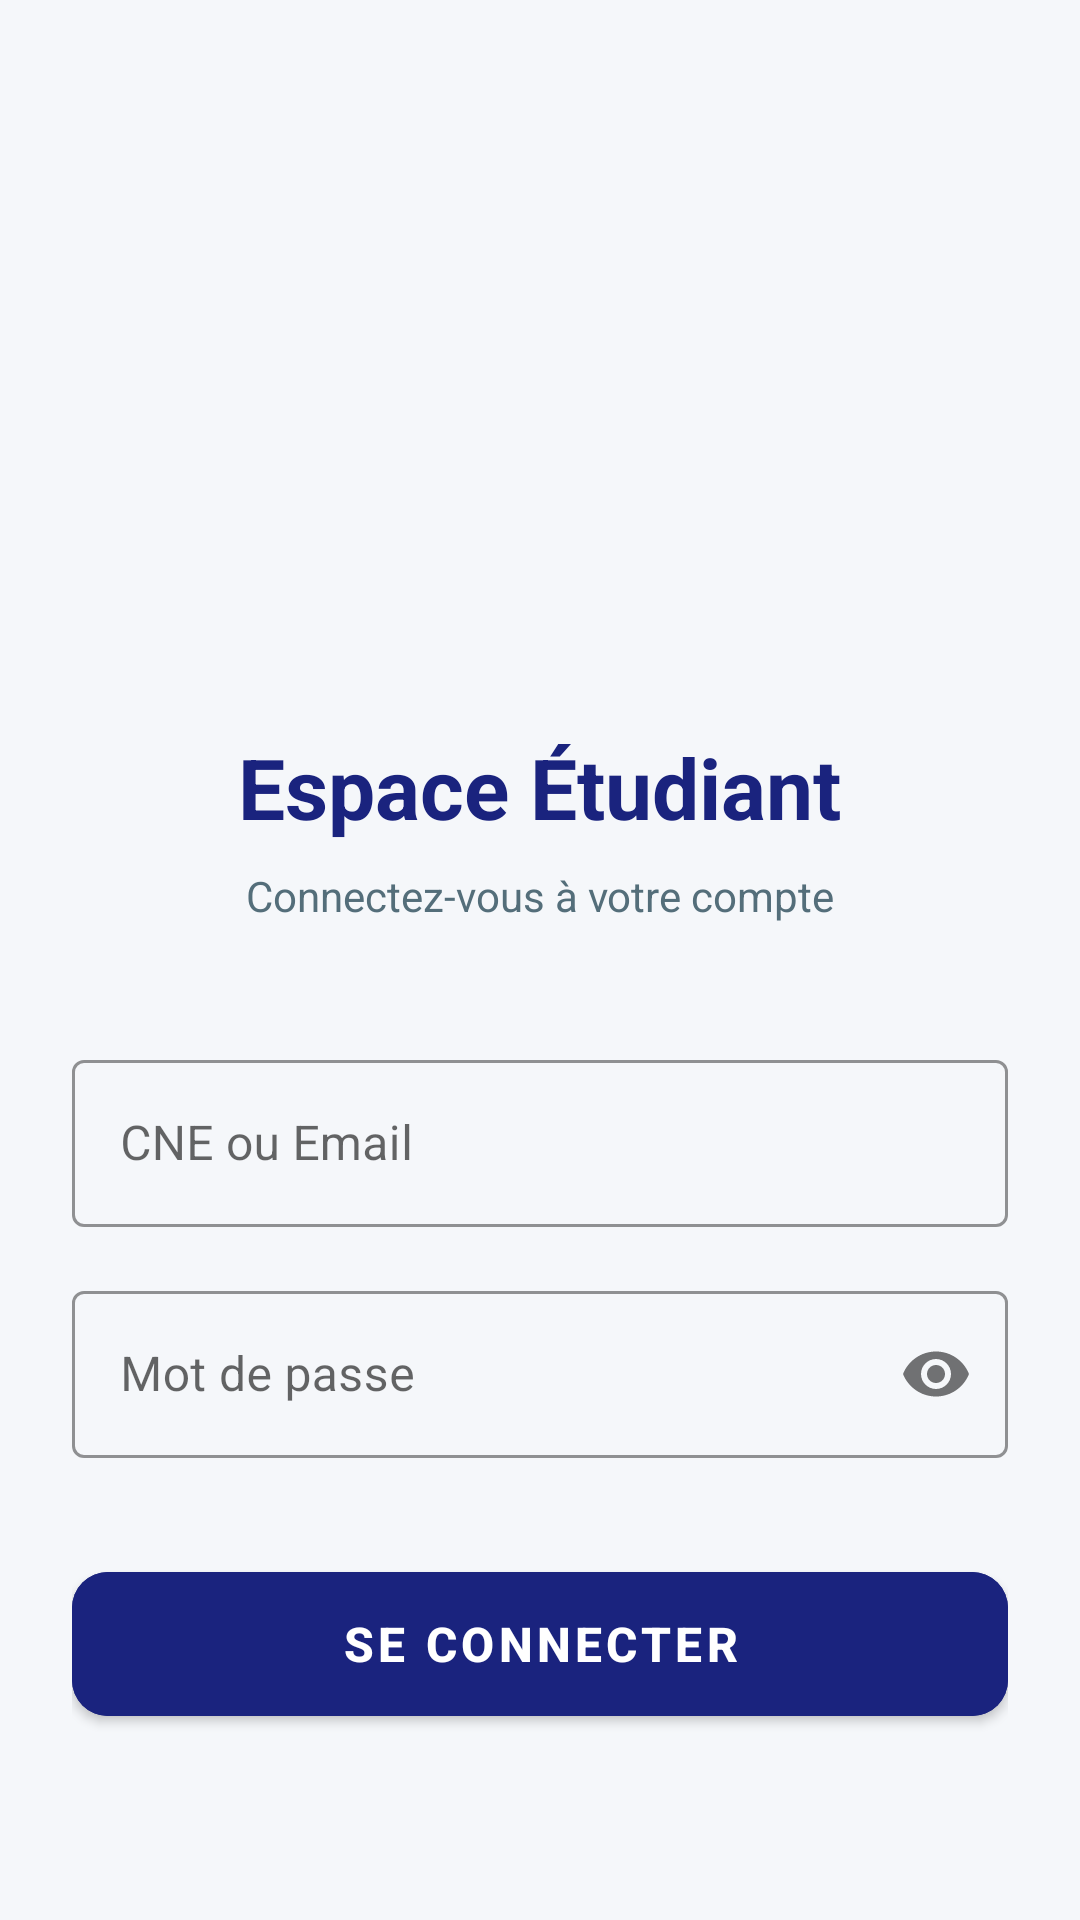

The Android layout XML behind this screen, and the referenced resources:
<!-- AndroidManifest.xml: application theme Theme.EnsateCertNotes -->
<!-- res/layout/activity_login_etudiant.xml -->
﻿<?xml version="1.0" encoding="utf-8"?>
<LinearLayout xmlns:android="http://schemas.android.com/apk/res/android"
    xmlns:app="http://schemas.android.com/apk/res-auto"
    android:layout_width="match_parent"
    android:layout_height="match_parent"
    android:orientation="vertical"
    android:padding="24dp"
    android:background="@color/ensa_background"
    android:gravity="center">

    
    <ImageView
        android:layout_width="150dp"
        android:layout_height="150dp"
        android:layout_marginBottom="32dp"
        android:src="@drawable/logo_ensa"
        android:contentDescription="Logo ENSA" />

    <TextView
        android:layout_width="wrap_content"
        android:layout_height="wrap_content"
        android:text="Espace Étudiant"
        android:textSize="28sp"
        android:textStyle="bold"
        android:textColor="@color/ensa_primary"
        android:layout_marginBottom="8dp" />

    <TextView
        android:layout_width="wrap_content"
        android:layout_height="wrap_content"
        android:text="Connectez-vous à votre compte"
        android:textSize="14sp"
        android:textColor="@color/ensa_text_secondary"
        android:layout_marginBottom="40dp" />

    <com.google.android.material.textfield.TextInputLayout
        android:layout_width="match_parent"
        android:layout_height="wrap_content"
        android:hint="CNE ou Email"
        android:layout_marginBottom="16dp"
        app:boxStrokeColor="@color/ensa_primary"
        app:hintTextColor="@color/ensa_primary"
        style="@style/Widget.MaterialComponents.TextInputLayout.OutlinedBox">

        <com.google.android.material.textfield.TextInputEditText
            android:id="@+id/et_cne"
            android:layout_width="match_parent"
            android:layout_height="wrap_content"
            android:inputType="text" />
    </com.google.android.material.textfield.TextInputLayout>

    <com.google.android.material.textfield.TextInputLayout
        android:layout_width="match_parent"
        android:layout_height="wrap_content"
        android:hint="Mot de passe"
        android:layout_marginBottom="32dp"
        app:passwordToggleEnabled="true"
        app:boxStrokeColor="@color/ensa_primary"
        app:hintTextColor="@color/ensa_primary"
        style="@style/Widget.MaterialComponents.TextInputLayout.OutlinedBox">

        <com.google.android.material.textfield.TextInputEditText
            android:id="@+id/et_password"
            android:layout_width="match_parent"
            android:layout_height="wrap_content"
            android:inputType="textPassword" />
    </com.google.android.material.textfield.TextInputLayout>

    <com.google.android.material.button.MaterialButton
        android:id="@+id/btn_login"
        android:layout_width="match_parent"
        android:layout_height="60dp"
        android:text="SE CONNECTER"
        android:textSize="16sp"
        android:textStyle="bold"
        android:backgroundTint="@color/ensa_primary"
        app:cornerRadius="12dp"
        android:elevation="4dp" />

</LinearLayout>
<!-- resources referenced by this layout -->
<resources>
  <color name="ensa_background">#F5F7FA</color>
  <color name="ensa_primary">#1A237E</color>
  <color name="ensa_text_secondary">#546E7A</color>
  <style name="Theme.EnsateCertNotes" parent="Theme.MaterialComponents.DayNight.DarkActionBar">
          
          <item name="colorPrimary">@color/purple_500</item>
          <item name="colorPrimaryVariant">@color/purple_700</item>
          <item name="colorOnPrimary">@color/white</item>
          
          <item name="colorSecondary">@color/teal_200</item>
          <item name="colorSecondaryVariant">@color/teal_700</item>
          <item name="colorOnSecondary">@color/black</item>
          
          <item name="android:statusBarColor">?attr/colorPrimaryVariant</item>
          
      </style>
  <color name="purple_500">#FF6200EE</color>
  <color name="purple_700">#FF3700B3</color>
  <color name="white">#FFFFFFFF</color>
  <color name="teal_200">#FF03DAC5</color>
  <color name="teal_700">#FF018786</color>
  <color name="black">#FF000000</color>
</resources>
